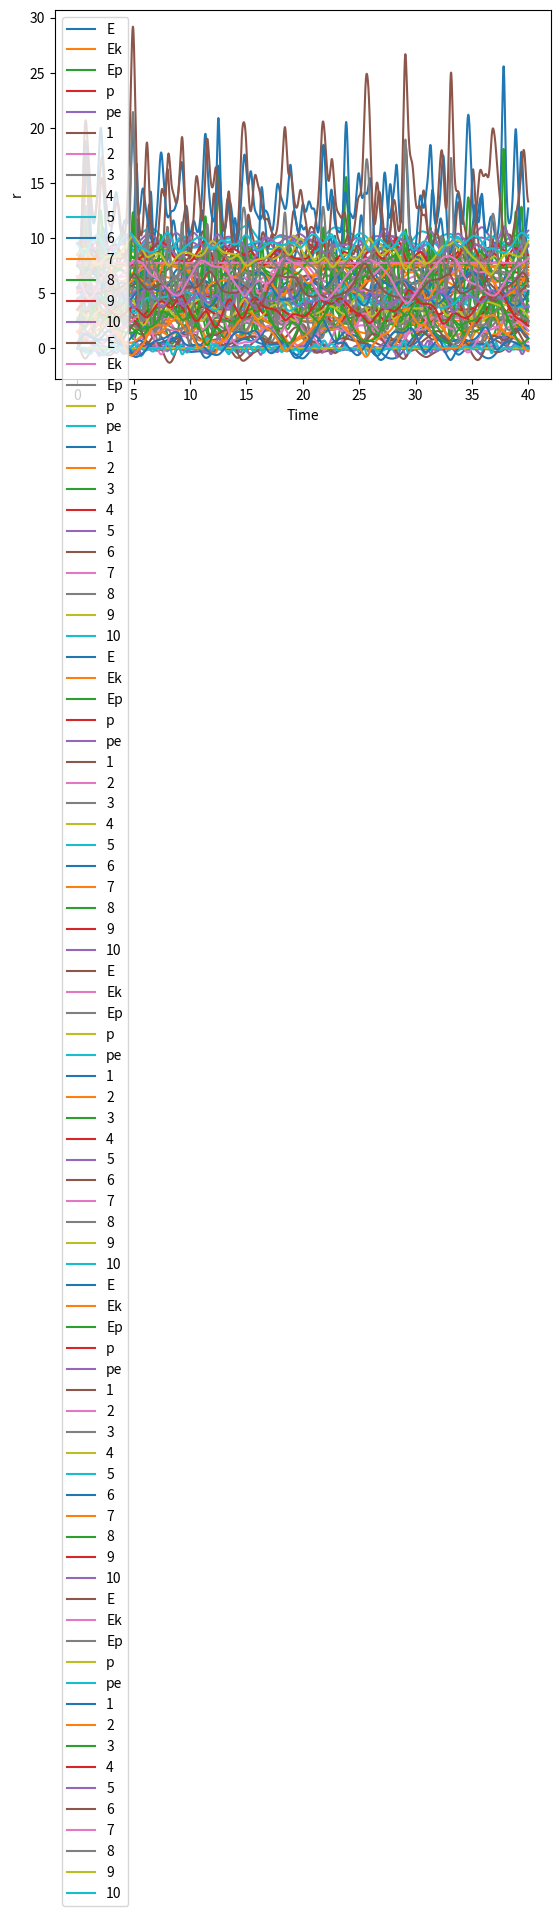

Write the Python code that produced this figure.
# -*- coding: utf-8 -*-
"""
Created on Tue Apr 20 23:21:34 2021

@author: iluvatar
"""

import numpy as np
import matplotlib.pyplot as plt

# init

def FF(T):
    

    h = 0.01
    
    step = 4000
    
    L = 10
    
    Par_Size = 10
    
    T = T
    
    kb = 1
    
    def kp_cal(t):
        
        
        tmp = r_matrix[:,t].copy().tolist()
            
            
        a = []
        
        for i in range(len(tmp)):
            
            if i == Par_Size-1:
                
                tmp_grad = (1/2)*(tmp[0]+ L-tmp[-1]-1)**2 + (1/4)*(tmp[0]+ L-tmp[-1]-1)**4
            
            else:
                
                tmp_grad = (1/2)*(tmp[i+1]-tmp[i]-1)**2 + (1/4)*(tmp[i+1]-tmp[i]-1)**4
            
            a.append(tmp_grad)
        
        kp = np.array(a).sum()
        
        return kp
    
    
    
    
    r = np.linspace(1,L,Par_Size).reshape(Par_Size) - 0.5
    
    r_matrix = np.zeros([Par_Size,step+1])
    
    r_matrix[:,0] = r
    
    kp = kp_cal(0)
    
    v = (np.random.uniform(size=Par_Size)).reshape(Par_Size)
    
    v = v - v.mean()
    
    v = v * np.sqrt((1-kp)/((1/2)*((v**2).sum())))
    
    p_matrix = v_matrix = np.zeros([Par_Size,step+1])
    
    p_matrix[:,0] = v_matrix[:,0] = v
    
    
    def f(t): # 动量变化 = 合力 = ma = a
        
        
        tmp = r_matrix[:,t].copy().tolist()
            
        a = []
        
        for i in range(len(tmp)):
            
            if i == 0:
                
                tmp_grad = (tmp[i+1]-tmp[i]-1)+(tmp[i+1]-tmp[i]-1)**3-(tmp[i]+L-tmp[-1]-1)-(tmp[i]+L-tmp[-1]-1)**3
            
            elif i == Par_Size-1:
                
                tmp_grad = (tmp[0]+L-tmp[i]-1)+(tmp[0]+L-tmp[i]-1)**3-(tmp[i]-tmp[i-1]-1)-(tmp[i]-tmp[i-1]-1)**3
                
            else:
                
                tmp_grad = (tmp[i+1]-tmp[i]-1)+(tmp[i+1]-tmp[i]-1)**3-(tmp[i]-tmp[i-1]-1)-(tmp[i]-tmp[i-1]-1)**3
                
                
            a.append(tmp_grad)
        
        return [np.array(a).reshape(Par_Size)]
    
    def p_cal(t):
        
        tmp = r_matrix[:,t].copy().tolist()
            
        a = []
        
        for i in range(len(tmp)):
            
            if i == Par_Size -1:
                
                tmp_grad = (tmp[0]+ L-tmp[-1]-1) + (tmp[0]+ L-tmp[-1]-1)**3
                        
            else:
                
                tmp_grad = (tmp[i+1]-tmp[i]-1)+(tmp[i+1]-tmp[i]-1)**3
                
                
            a.append(tmp_grad)
        
        return np.array(a).mean()
    
    
    for i in range(step):
        
        
        
        r_matrix[:,i+1] = r_matrix[:,i] + h*v_matrix[:,i] +  (1/2)*f(i)[0]*(h**2)
        
        v_matrix[:,i+1] = v_matrix[:,i] + h*(f(i)[0] + f(i+1)[0])/2
        
        # if (i+1)%1000 == 0:
            
        v_matrix[:,i+1] = v_matrix[:,i+1]*np.sqrt((Par_Size*kb*T)/((v_matrix[:,i+1]**2).sum()))
    
            
    
    
    ek = []
    
    ep = []
    
    e = []
    
    p = []
    
    pp = []
    
    for i in range(step):
        
        e.append(kp_cal(i+1) + ((1/2)*((v_matrix[:,i+1]**2).sum())))
        
        p.append(v_matrix[:,i+1].sum())
        
        pp.append(p_cal(i+1))
        
        ek.append(((1/2)*((v_matrix[:,i+1]**2).sum())))
        
        ep.append(kp_cal(i+1))
    
    time1 = np.linspace(1,step,step)*h
    
    time2 = np.linspace(0,step,step+1)*h
    
    plt.plot(time1,e,label='E')
    
    plt.plot(time1,ek,label='Ek')
    
    plt.plot(time1,ep,label='Ep')
    
    plt.plot(time1,p,label='p')
    
    plt.plot(time1,pp,label='pe')
    
    plt.xlabel('Step')
    
    plt.ylabel('Energy')
    
    plt.legend()
    
    plt.show()
    
    for i in range(Par_Size):
        
        plt.plot(time2,r_matrix[i,:],label=str(i+1))
    
    plt.xlabel('Time')
    
    plt.ylabel('r')
    
    plt.legend()
    
    plt.show()
    
    return e

xx = [0.5,0.55,1.0,1.05,1.5,1.55]

yy = []

for i in xx:
    
    yy.append(FF(i))
    
yyy = []
    
for i in yy:
    yyy.append(np.array(i[int(len(i)/2)::]).mean())
    

print((yyy[1]-yyy[0])/0.05)

print((yyy[3]-yyy[2])/0.05)

print((yyy[5]-yyy[4])/0.05)